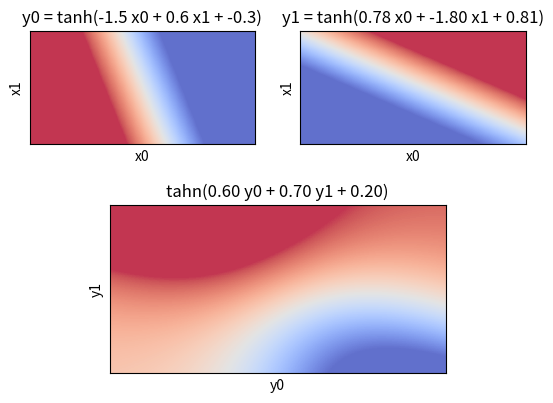

Write the Python code that produced this figure.
#!/usr/bin/env python3
# -*- coding: utf-8 -*-
"""
Created on Tue Jul 16 10:55:23 2019

@author: pakitochus

Script para visualizar un perceptrón básico de con una capa oculta de 2 
neuronas. 
"""

import numpy as np
import matplotlib.pyplot as plt
import matplotlib.gridspec as gridspec


plt.close('all') # para que no se acumulen los plots

# generamos el grid
xx, yy = np.meshgrid(np.arange(0,200), np.arange(0,100))

# concatenamos un tercer canal de 1 para el bias, para que sea inner product
xfin = np.stack((xx/100-1,yy/100, np.ones_like(xx)), axis=2)

w1 = np.array([-1.5,  0.6, -0.3]) #weights de neurona 0 (capa 1)
w2 = np.array([0.78, -1.8,  0.81]) #weights de neurona 1 (capa 1)

x1 = np.tanh(np.inner(w1, xfin)) # out de neurona 0 (capa 1)
x2 = np.tanh(np.inner(w2, xfin)) # out de neurona 1 (capa 1)

xresult = np.stack((x1, x2, np.ones_like(x1)), axis=2) # mismo que 20

w3 = np.array([0.6, 0.7, .2]) # weights de neurona salida (capa 2)
x3 = np.tanh(np.inner(w3, xresult)) # out de neurona salida (capa 2)

gs = gridspec.GridSpec(2,2) # generamos un grid de 2x2
ax1 = plt.subplot(gs[0, 0])
ax2 = plt.subplot(gs[0, 1])
ax3 = plt.subplot(gs[1, :]) # el de abajo lo concatenamos

# saturamos el valor maximo para distinguir mejor la separacion de regiones
maxval = np.abs(x1).max()/2
ax1.imshow(x1, vmin=-maxval, vmax=maxval, cmap='coolwarm', alpha=.8)
ax1.set_title(f'y0 = tanh({w1[0]:.1f} x0 + {w1[1]:.1f} x1 + {w1[2]:.1f})')
ax1.set_ylabel('x1')
ax1.set_xlabel('x0')
ax1.get_xaxis().set_ticks([])
ax1.get_yaxis().set_ticks([])

maxval = np.abs(x2).max()/2
ax2.imshow(x2, vmin=-maxval, vmax=maxval, cmap='coolwarm', alpha=.8)
ax2.set_title(f'y1 = tanh({w2[0]:.2f} x0 + {w2[1]:.2f} x1 + {w2[2]:.2f})')
ax2.set_ylabel('x1')
ax2.set_xlabel('x0')
ax2.get_xaxis().set_ticks([])
ax2.get_yaxis().set_ticks([])

maxval = np.abs(x3).max()/2
ax3.imshow(x3, vmin=-maxval, vmax=maxval, cmap='coolwarm', alpha=.8)
ax3.set_title(f'tahn({w3[0]:.2f} y0 + {w3[1]:.2f} y1 + {w3[2]:.2f})')
ax3.set_ylabel('y1')
ax3.set_xlabel('y0')
ax3.get_xaxis().set_ticks([])
ax3.get_yaxis().set_ticks([])

#%%